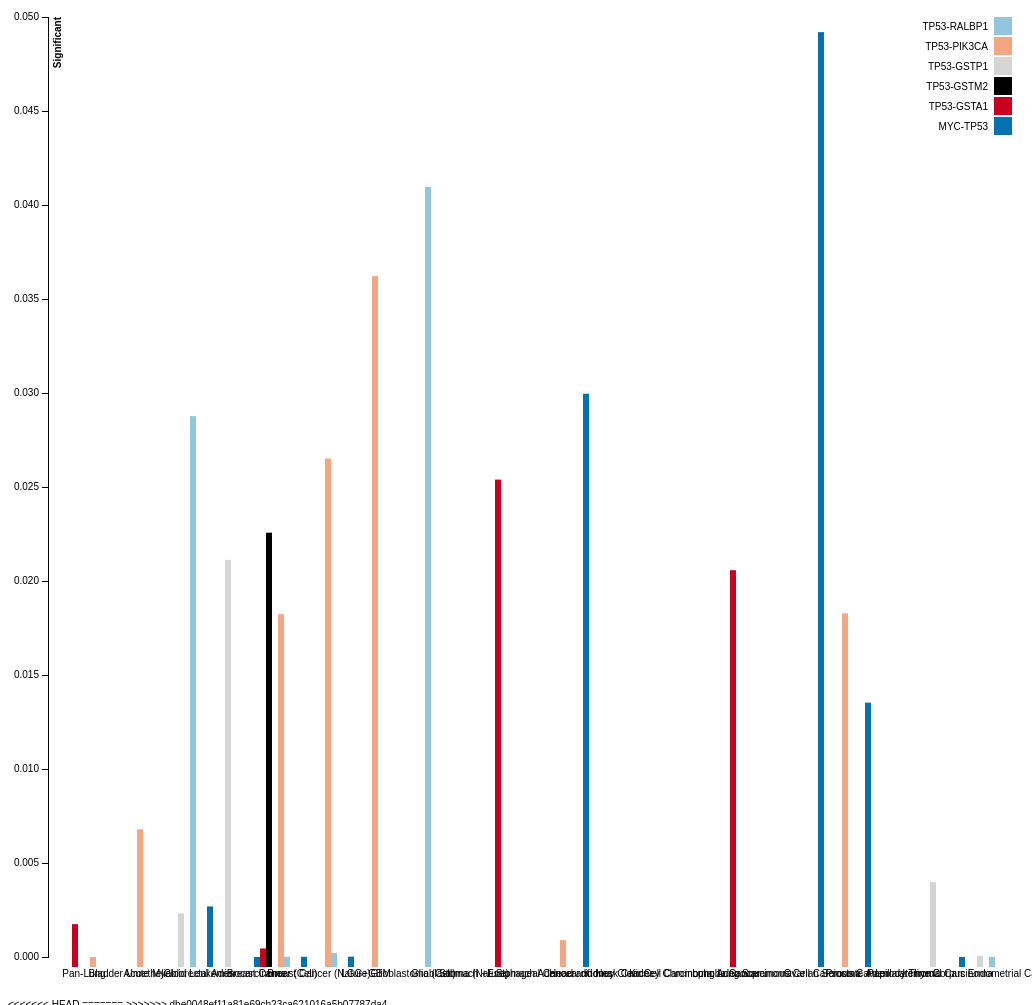
D3 v3 page, settled after 480 driven frames (8 s of simulated time); the page loaded 1 data file(s).



    var margin = {top: 20, right: 20, bottom: 30, left: 40},
        width = window.innerWidth - margin.left - margin.right,
        height = 1000 - margin.top - margin.bottom;
    var x0 = d3.scale.ordinal()
        .rangeRoundBands([0, width], .2);

    var x1 = d3.scale.ordinal();

    var y = d3.scale.linear()
        .range([height-10, 0]);

    var xAxis = d3.svg.axis()
        .scale(x0)
        .tickSize(0)
        .orient("bottom");

    var yAxis = d3.svg.axis()
        .scale(y)
        .orient("left");

    var color = d3.scale.ordinal()
        .range(["#ca0020","#f4a582","#d5d5d5","#92c5de","#0571b0","#000"]);

    var svg = d3.select('body').append("svg")
        .attr("width", width + margin.left + margin.right)
        .attr("height", height + margin.top + margin.bottom)
        .append("g")
        .attr("transform", "translate(" + margin.left + "," + margin.top + ")");

    d3.json("Data/TP53.json", function(error, dataset) {
        var data = d3.nest().key(function (d) {
            return d.name;
        }).entries(dataset);

        var categoriesNames = data.map(function(d) { return d.key; });
        var geneNames = data[0].values.map(function(d) { return d.pairwise; });
       // console.log(geneNames);
        console.log(categoriesNames)
        x0.domain(categoriesNames);
        x1.domain(geneNames).rangeRoundBands([0, x0.rangeBand()]);
//        y.domain([0, d3.max(data, function(categorie) { return d3.max(categorie.values, function(d) { return d.value; }); })]);
        y.domain([0, 0.05]);

        svg.append("g")
            .attr("class", "x axis")
            .attr("transform", "translate(0," + height + ")")
            .call(xAxis);

        svg.append("g")
            .attr("class", "y axis")
            .style('opacity','0')
            .call(yAxis)
            .append("text")
            .attr("transform", "rotate(-90)")
            .attr("y", 6)
            .attr("dy", ".71em")
            .style("text-anchor", "end")
            .style('font-weight','bold')
            .text("Significant");

        svg.select('.y').transition().duration(500).delay(1300).style('opacity','1');

        var slice = svg.selectAll(".slice")
            .data(data)
            .enter().append("g")
            .attr("class", "g")
            .attr("transform",function(d) { return "translate(" + x0(d.key) + ",0)"; });

        slice.selectAll("rect")
            .data(function(d) { return d.values; })
            .enter().append("rect")
            .filter(function (d) {
                return d.value <=0.050;
            })
            .attr("width", x1.rangeBand())
            .attr("x", function(d) { return x1(d.pairwise); })
            .style("fill", function(d) { return color(d.pairwise) })
            .attr("y", function(d) { return y(0); })
            .attr("height", function(d) { return height - y(0); })
            .on("mouseover", function(d) {
                d3.select(this).style("fill", d3.rgb(color(d.pairwise)).darker(2));
            })
            .on("mouseout", function(d) {
                d3.select(this).style("fill", color(d.pairwise));
            });

        slice.selectAll("rect")
            .transition()
            .delay(function (d) {return Math.random()*1000;})
            .duration(1000)
            .attr("y", function(d) { return y(d.value); })
            .attr("height", function(d) { return height - y(d.value); });

        //Legend
        var legend = svg.selectAll(".legend")
            .data(data[0].values.map(function(d) { return d.pairwise; }).reverse())
            .enter().append("g")
            .attr("class", "legend")
            .attr("transform", function(d,i) { return "translate(0," + i * 20 + ")"; })
            .style("opacity","0");

        legend.append("rect")
            .attr("x", width - 18)
            .attr("width", 18)
            .attr("height", 18)
            .style("fill", function(d) { return color(d); });

        legend.append("text")
            .attr("x", width - 24)
            .attr("y", 9)
            .attr("dy", ".35em")
            .style("text-anchor", "end")
            .text(function(d) {return d; });

        legend.transition().duration(500).delay(function(d,i){ return 1300 + 100 * i; }).style("opacity","1");

    });



### data: Data/TP53.json
[
 {
  "id": 0,
  "pairwise": "MYC-TP53",
  "name": "Pan-Lung",
  "value": "0.142"
 },
 {
  "id": 1,
  "pairwise": "MYC-TP53",
  "name": "Bladder Uroethelial",
  "value": "0.4693"
 },
 {
  "id": 2,
  "pairwise": "MYC-TP53",
  "name": "Acute Myeloid Leukemia",
  "value": "0.1172"
 },
 {
  "id": 3,
  "pairwise": "MYC-TP53",
  "name": "Colorectal Adenocarcinoma",
  "value": "0.002689"
 },
 {
  "id": 4,
  "pairwise": "MYC-TP53",
  "name": "Breast Cancer (Cell)",
  "value": "5.42E-15"
 },
 {
  "id": 5,
  "pairwise": "MYC-TP53",
  "name": "Breast Cancer (Nature)",
  "value": "1.19E-05"
 },
 {
  "id": 6,
  "pairwise": "MYC-TP53",
  "name": "LGG+GBM",
  "value": "1.77E-05"
 },
 {
  "id": 7,
  "pairwise": "MYC-TP53",
  "name": "Glioblastoma (Cell)",
  "value": "0.4209"
 },
 "... 112 more items"
]